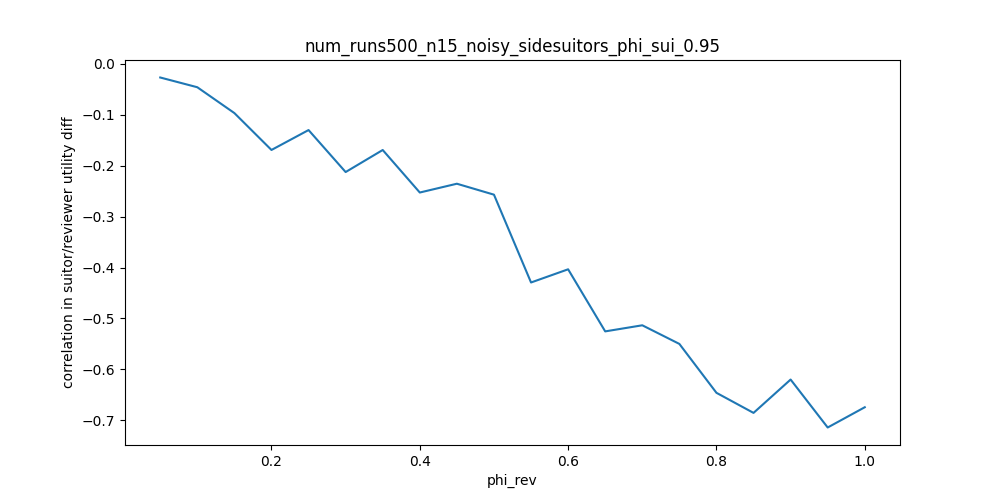

Values plotted in this chart, from the file beside it:
phi_rev, correlation in suitor/reviewer utility d…
0.05, -0.02675
0.1, -0.04588
0.15, -0.09664
0.2, -0.1691
0.25, -0.13
0.3, -0.2125
0.35, -0.1692
0.4, -0.2527
0.45, -0.2354
0.5, -0.2569
0.55, -0.4294
0.6, -0.4035
0.65, -0.5255
0.7, -0.5135
0.75, -0.5501
0.8, -0.6461
0.85, -0.6856
0.9, -0.6201
0.95, -0.7143
1.0, -0.6745
